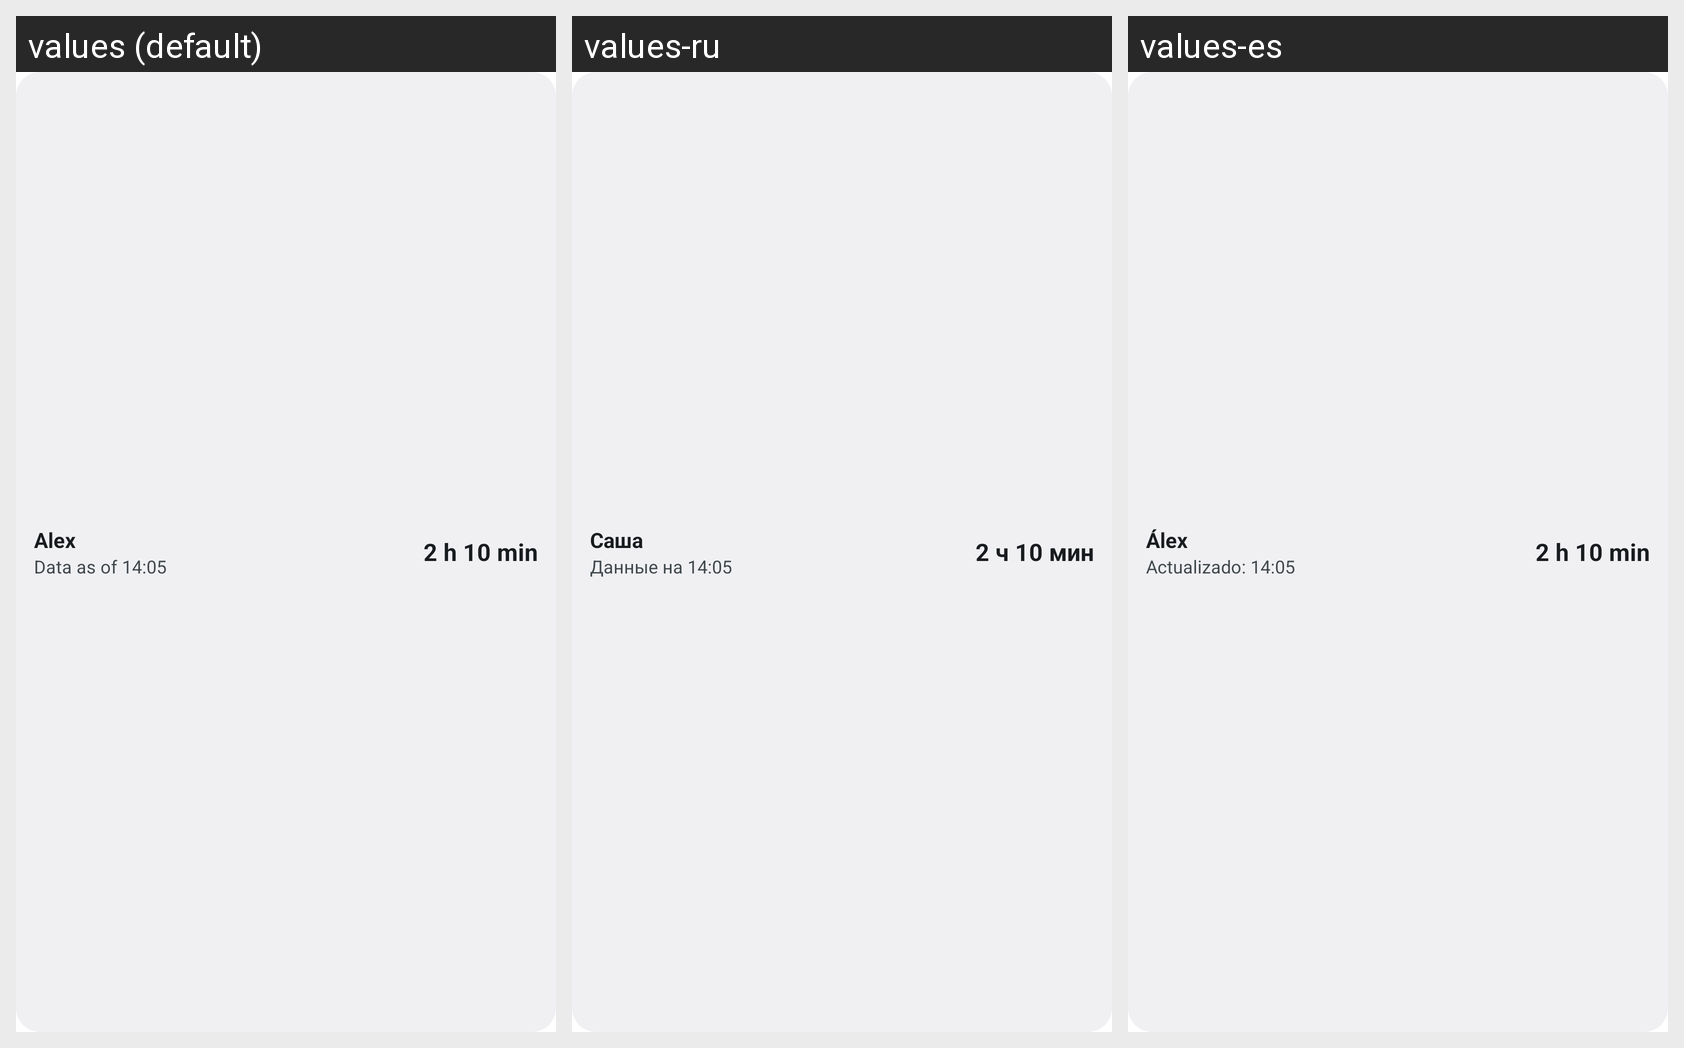

The same Android screen rendered under several of its app's locales, left to right. List the strings drawn on it with the default value and each locale's translation.
Android screen res/layout/kinsight_widget_preview.xml rendered under 3 locales, left to right: values (default), values-ru, values-es. Device: Nexus 5 (rendered at 1080×1920; each locale shown at half size, 540×960, under a caption strip naming it); theme Theme.MaterialComponents.DayNight.NoActionBar.
Strings drawn on this screen, with the default value and each locale's value (text and hints the layout hard-codes, and strings that could not be matched under every locale, appear in the picture but are not listed):

wid_preview_name
  values: Alex
  values-ru: Саша
  values-es: Álex

wid_preview_status
  values: Data as of 14:05
  values-ru: Данные на 14:05
  values-es: Actualizado: 14:05

wid_preview_total
  values: 2 h 10 min
  values-ru: 2 ч 10 мин
  values-es: 2 h 10 min
